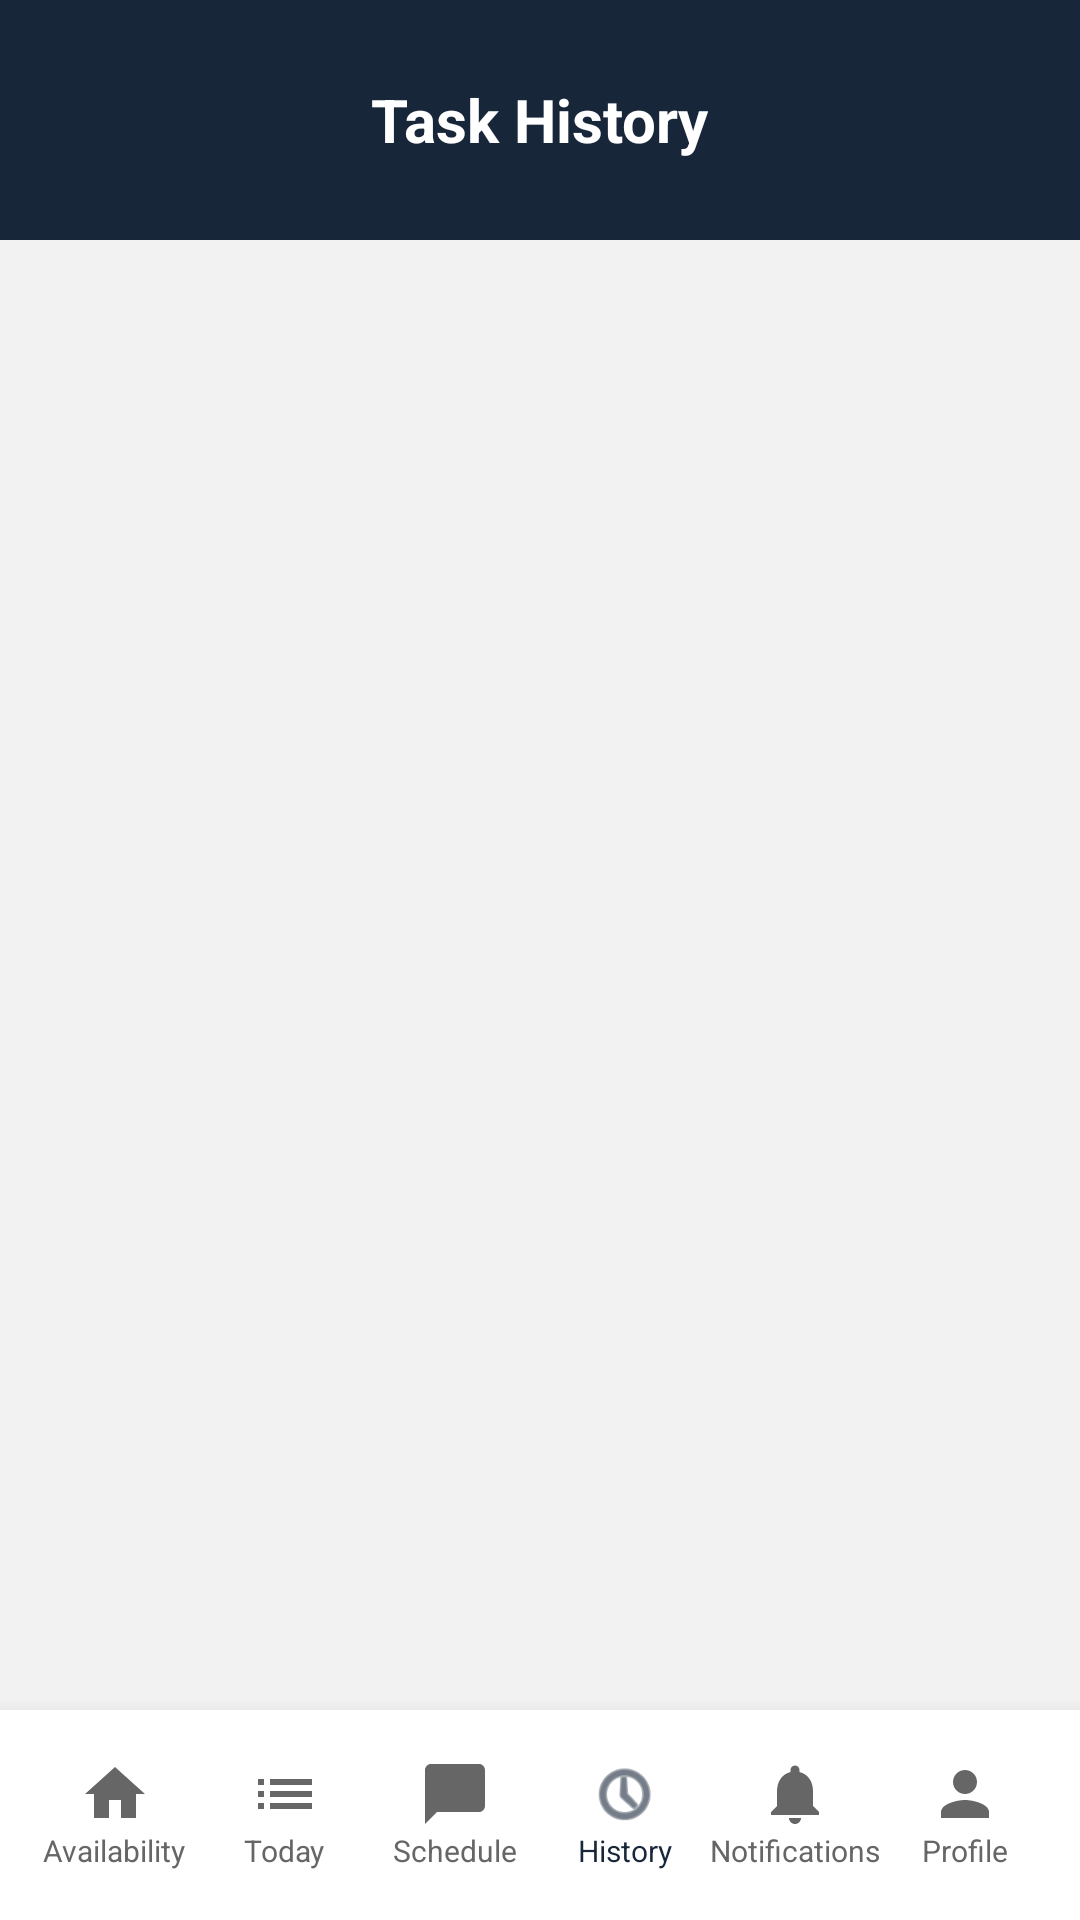

This screen was rendered from an Android layout file. Write that file and the resources it references.
<!-- AndroidManifest.xml: application theme Theme.OnServe -->
<!-- res/layout/activity_volunteer_history.xml -->
<?xml version="1.0" encoding="utf-8"?>
<RelativeLayout xmlns:android="http://schemas.android.com/apk/res/android"
    xmlns:app="http://schemas.android.com/apk/res-auto"
    android:layout_width="match_parent"
    android:layout_height="match_parent"
    android:background="@color/light_gray_bg">

    <RelativeLayout
        android:id="@+id/top_bar"
        android:layout_width="match_parent"
        android:layout_height="80dp"
        android:background="@color/navy_onserve"
        android:paddingHorizontal="20dp">

        <ImageView
            android:id="@+id/btn_back_history"
            android:layout_width="40dp"
            android:layout_height="40dp"
            android:layout_centerVertical="true"
            android:padding="8dp"
            android:src="@drawable/ic_back_arrow"
            app:tint="@color/white" />

        <TextView
            android:layout_width="wrap_content"
            android:layout_height="wrap_content"
            android:layout_centerInParent="true"
            android:text="Task History"
            android:textColor="@color/white"
            android:textSize="20sp"
            android:textStyle="bold" />
    </RelativeLayout>

    <androidx.recyclerview.widget.RecyclerView
        android:id="@+id/rv_volunteer_history"
        android:layout_width="match_parent"
        android:layout_height="match_parent"
        android:layout_above="@+id/bottom_nav_volunteer"
        android:layout_below="@id/top_bar"
        android:padding="16dp"
        android:clipToPadding="false" />

    <TextView
        android:id="@+id/tv_empty_history"
        android:layout_width="wrap_content"
        android:layout_height="wrap_content"
        android:layout_centerInParent="true"
        android:text="No completed tasks yet."
        android:textColor="@color/text_gray"
        android:textSize="16sp"
        android:visibility="gone" />

    
    <LinearLayout
        android:id="@+id/bottom_nav_volunteer"
        android:layout_width="match_parent"
        android:layout_height="70dp"
        android:layout_alignParentBottom="true"
        android:background="@color/white"
        android:elevation="10dp"
        android:gravity="center_vertical"
        android:orientation="horizontal"
        android:paddingHorizontal="10dp">

        <LinearLayout
            android:id="@+id/nav_availability"
            android:layout_width="0dp"
            android:layout_height="wrap_content"
            android:layout_weight="1"
            android:gravity="center"
            android:orientation="vertical"
            android:clickable="true"
            android:focusable="true">
            <ImageView
                android:layout_width="24dp"
                android:layout_height="24dp"
                android:src="@drawable/ic_home"
                app:tint="@color/text_gray" />
            <TextView
                android:layout_width="wrap_content"
                android:layout_height="wrap_content"
                android:text="Availability"
                android:textColor="@color/text_gray"
                android:textSize="10sp" />
        </LinearLayout>

        <LinearLayout
            android:id="@+id/nav_assignment_schedule"
            android:layout_width="0dp"
            android:layout_height="wrap_content"
            android:layout_weight="1"
            android:gravity="center"
            android:orientation="vertical"
            android:clickable="true"
            android:focusable="true">
            <ImageView
                android:layout_width="24dp"
                android:layout_height="24dp"
                android:src="@drawable/ic_requests"
                app:tint="@color/text_gray" />
            <TextView
                android:layout_width="wrap_content"
                android:layout_height="wrap_content"
                android:text="Today"
                android:textColor="@color/text_gray"
                android:textSize="10sp" />
        </LinearLayout>

        <LinearLayout
            android:id="@+id/nav_manage_schedule"
            android:layout_width="0dp"
            android:layout_height="wrap_content"
            android:layout_weight="1"
            android:gravity="center"
            android:orientation="vertical"
            android:clickable="true"
            android:focusable="true">
            <ImageView
                android:layout_width="24dp"
                android:layout_height="24dp"
                android:src="@drawable/ic_messages"
                app:tint="@color/text_gray" />
            <TextView
                android:layout_width="wrap_content"
                android:layout_height="wrap_content"
                android:text="Schedule"
                android:textColor="@color/text_gray"
                android:textSize="10sp" />
        </LinearLayout>

        <LinearLayout
            android:id="@+id/nav_volunteer_history"
            android:layout_width="0dp"
            android:layout_height="wrap_content"
            android:layout_weight="1"
            android:gravity="center"
            android:orientation="vertical"
            android:clickable="true"
            android:focusable="true">
            <ImageView
                android:layout_width="24dp"
                android:layout_height="24dp"
                android:src="@android:drawable/ic_menu_recent_history"
                app:tint="@color/navy_onserve" />
            <TextView
                android:layout_width="wrap_content"
                android:layout_height="wrap_content"
                android:text="History"
                android:textColor="@color/navy_onserve"
                android:textSize="10sp" />
        </LinearLayout>

        <LinearLayout
            android:id="@+id/nav_notifications_volunteer"
            android:layout_width="0dp"
            android:layout_height="wrap_content"
            android:layout_weight="1"
            android:gravity="center"
            android:orientation="vertical"
            android:clickable="true"
            android:focusable="true">
            <ImageView
                android:layout_width="24dp"
                android:layout_height="24dp"
                android:src="@drawable/ic_notification"
                app:tint="@color/text_gray" />
            <TextView
                android:layout_width="wrap_content"
                android:layout_height="wrap_content"
                android:text="Notifications"
                android:textColor="@color/text_gray"
                android:textSize="10sp" />
        </LinearLayout>

        <LinearLayout
            android:id="@+id/nav_profile_volunteer"
            android:layout_width="0dp"
            android:layout_height="wrap_content"
            android:layout_weight="1"
            android:gravity="center"
            android:orientation="vertical"
            android:clickable="true"
            android:focusable="true">
            <ImageView
                android:layout_width="24dp"
                android:layout_height="24dp"
                android:src="@drawable/ic_profile"
                app:tint="@color/text_gray" />
            <TextView
                android:layout_width="wrap_content"
                android:layout_height="wrap_content"
                android:text="Profile"
                android:textColor="@color/text_gray"
                android:textSize="10sp" />
        </LinearLayout>

    </LinearLayout>

</RelativeLayout>
<!-- resources referenced by this layout -->
<resources>
  <color name="light_gray_bg">#F2F2F2</color>
  <color name="navy_onserve">#18263a</color>
  <color name="text_gray">#666666</color>
  <color name="white">#ffffff</color>
  <!-- drawable ic_home (drawable) -->
  <vector xmlns:android="http://schemas.android.com/apk/res/android" android:width="24dp" android:height="24dp" android:viewportWidth="24" android:viewportHeight="24">
      <path android:fillColor="#18263a" android:pathData="M10,20v-6h4v6h5v-8h3L12,3,2,12h3v8z"/>
  </vector>
  <!-- drawable ic_messages (drawable) -->
  <vector xmlns:android="http://schemas.android.com/apk/res/android" android:width="24dp" android:height="24dp" android:viewportWidth="24" android:viewportHeight="24">
      <path android:fillColor="#18263a" android:pathData="M20,2H4C2.9,2,2,2.9,2,4v18l4-4h14c1.1,0,2-0.9,2-2V4C22,2.9,21.1,2,20,2z"/>
  </vector>
  <!-- drawable ic_notification (drawable) -->
  <vector xmlns:android="http://schemas.android.com/apk/res/android" android:width="24dp" android:height="24dp" android:viewportWidth="24" android:viewportHeight="24">
      <path android:fillColor="#FFFFFF" android:pathData="M12,22c1.1,0,2-0.9,2-2h-4C10,21.1,10.9,22,12,22zM18,16v-5c0-3.07-1.63-5.64-4.5-6.32V4c0-0.83-0.67-1.5-1.5-1.5s-1.5,0.67-1.5,1.5v0.68C7.63,5.36,6,7.93,6,11v5l-2,2v1h16v-1L18,16z"/>
  </vector>
  <!-- drawable ic_profile (drawable) -->
  <vector xmlns:android="http://schemas.android.com/apk/res/android" android:width="24dp" android:height="24dp" android:viewportWidth="24" android:viewportHeight="24">
      <path android:fillColor="#18263a" android:pathData="M12,12c2.21,0,4-1.79,4-4s-1.79-4-4-4s-4,1.79-4,4S9.79,12,12,12zM12,14c-2.67,0-8,1.34-8,4v2h16v-2C20,15.34,14.67,14,12,14z"/>
  </vector>
  <!-- drawable ic_requests (drawable) -->
  <vector xmlns:android="http://schemas.android.com/apk/res/android" android:width="24dp" android:height="24dp" android:viewportWidth="24" android:viewportHeight="24">
      <path android:fillColor="#18263a" android:pathData="M3,13h2v-2H3v2zM3,17h2v-2H3v2zM3,9h2V7H3v2zM7,13h14v-2H7v2zM7,17h14v-2H7v2zM7,7v2h14V7H7z"/>
  </vector>
  <style name="Theme.OnServe" parent="Base.Theme.OnServe" />
  <style name="Base.Theme.OnServe" parent="Theme.Material3.DayNight.NoActionBar">
          
          
      </style>
</resources>
